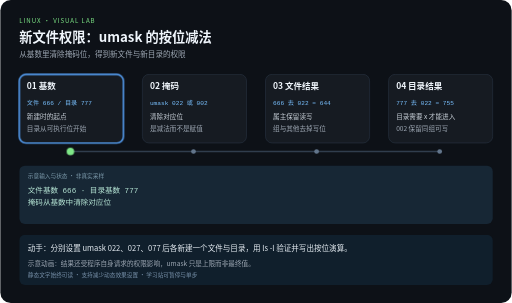
t = 0.00 s
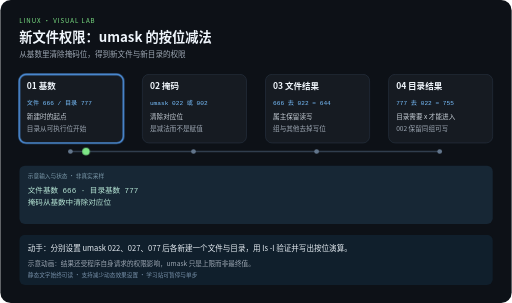
t = 2.10 s
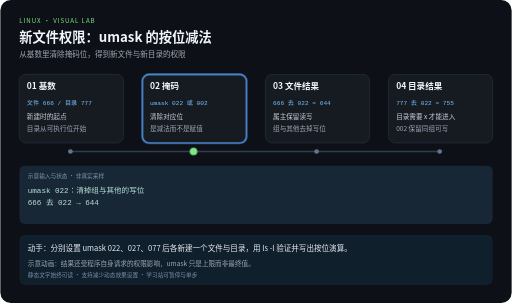
t = 3.90 s
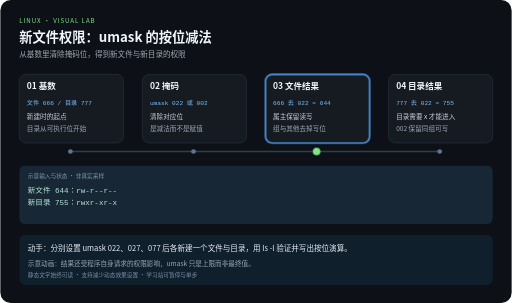
t = 6.00 s
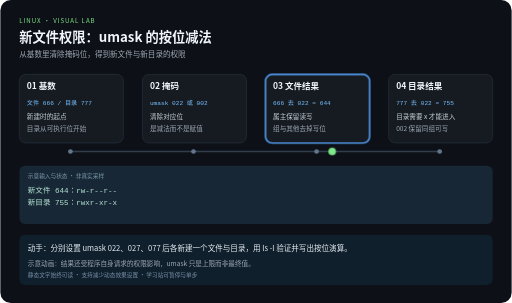
t = 8.10 s
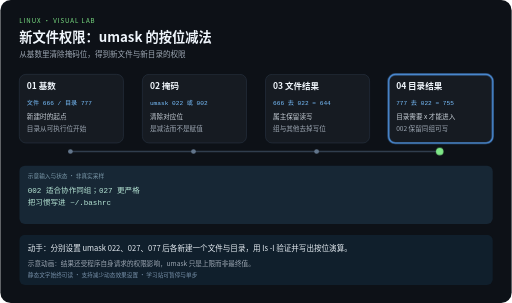
t = 10.00 s

The animated SVG that drew these frames (rendered in a browser with its animation timeline set to each time). Animation: 5 CSS @keyframes rules; frames cover the first 10.00 s.

<svg xmlns="http://www.w3.org/2000/svg" width="1080" height="640" viewBox="0 0 1080 640" role="img" aria-labelledby="title desc">
<title id="title">新文件权限：umask 的按位减法</title>
<desc id="desc">从基数里清除掩码位，得到新文件与新目录的权限。四步示意，每 12 秒一轮，播放三轮后停止。示意动画：结果还受程序自身请求的权限影响，umask 只是上限而非最终值。</desc>
<style>
text{font-family:"Noto Sans CJK SC","Microsoft YaHei",sans-serif}
.code{font-family:Consolas,monospace}
.focus{opacity:0}
.output{opacity:0}.output.phase-0{opacity:1}
@keyframes step0{0%,24.9%{opacity:1}25%,100%{opacity:0}}.phase-0{animation:step0 12s linear 3}@keyframes step1{0%,24.9%{opacity:0}25%,49.9%{opacity:1}50%,100%{opacity:0}}.phase-1{animation:step1 12s linear 3}@keyframes step2{0%,49.9%{opacity:0}50%,74.9%{opacity:1}75%,100%{opacity:0}}.phase-2{animation:step2 12s linear 3}@keyframes step3{0%,74.9%{opacity:0}75%,100%{opacity:1}}.phase-3{animation:step3 12s linear 3}
@keyframes travel{0%,15%{transform:translateX(0)}25%,40%{transform:translateX(260px)}50%,65%{transform:translateX(520px)}75%,100%{transform:translateX(780px)}}
.token{animation:travel 12s ease-in-out 3}
@media (prefers-reduced-motion:reduce){.focus,.token,.output{animation:none}.token{display:none}}
</style>
<rect width="1080" height="640" rx="22" fill="#0d1117"/>
<text x="40" y="48" fill="#7ee787" font-size="13" letter-spacing="2">LINUX · VISUAL LAB</text>
<text x="40" y="88" fill="#f0f6fc" font-size="28" font-weight="bold">新文件权限：umask 的按位减法</text>
<text x="40" y="120" fill="#9da7b3" font-size="16">从基数里清除掩码位，得到新文件与新目录的权限</text>
<path d="M148 320 H928" fill="none" stroke="#303d4d" stroke-width="3"/>

<g>
<rect x="40" y="157" width="220" height="145" rx="14" fill="#161b22" stroke="#303d4d"/>
<rect class="focus phase-0" x="40" y="157" width="220" height="145" rx="14" fill="none" stroke="#58a6ff" stroke-width="3"/>
<text x="56" y="189" fill="#f0f6fc" font-size="18" font-weight="bold">01 基数</text>
<text class="code" x="56" y="221" fill="#79c0ff" font-size="13">文件 666 / 目录 777</text>
<text x="56" y="252" fill="#c9d1d9" font-size="14">新建时的起点</text>
<text x="56" y="276" fill="#9da7b3" font-size="14">目录从可执行位开始</text>
<circle cx="148" cy="320" r="5" fill="#62758b"/>
</g>
<g>
<rect x="300" y="157" width="220" height="145" rx="14" fill="#161b22" stroke="#303d4d"/>
<rect class="focus phase-1" x="300" y="157" width="220" height="145" rx="14" fill="none" stroke="#58a6ff" stroke-width="3"/>
<text x="316" y="189" fill="#f0f6fc" font-size="18" font-weight="bold">02 掩码</text>
<text class="code" x="316" y="221" fill="#79c0ff" font-size="13">umask 022 或 002</text>
<text x="316" y="252" fill="#c9d1d9" font-size="14">清除对应位</text>
<text x="316" y="276" fill="#9da7b3" font-size="14">是减法而不是赋值</text>
<circle cx="408" cy="320" r="5" fill="#62758b"/>
</g>
<g>
<rect x="560" y="157" width="220" height="145" rx="14" fill="#161b22" stroke="#303d4d"/>
<rect class="focus phase-2" x="560" y="157" width="220" height="145" rx="14" fill="none" stroke="#58a6ff" stroke-width="3"/>
<text x="576" y="189" fill="#f0f6fc" font-size="18" font-weight="bold">03 文件结果</text>
<text class="code" x="576" y="221" fill="#79c0ff" font-size="13">666 去 022 = 644</text>
<text x="576" y="252" fill="#c9d1d9" font-size="14">属主保留读写</text>
<text x="576" y="276" fill="#9da7b3" font-size="14">组与其他去掉写位</text>
<circle cx="668" cy="320" r="5" fill="#62758b"/>
</g>
<g>
<rect x="820" y="157" width="220" height="145" rx="14" fill="#161b22" stroke="#303d4d"/>
<rect class="focus phase-3" x="820" y="157" width="220" height="145" rx="14" fill="none" stroke="#58a6ff" stroke-width="3"/>
<text x="836" y="189" fill="#f0f6fc" font-size="18" font-weight="bold">04 目录结果</text>
<text class="code" x="836" y="221" fill="#79c0ff" font-size="13">777 去 022 = 755</text>
<text x="836" y="252" fill="#c9d1d9" font-size="14">目录需要 x 才能进入</text>
<text x="836" y="276" fill="#9da7b3" font-size="14">002 保留同组可写</text>
<circle cx="928" cy="320" r="5" fill="#62758b"/>
</g>
<rect x="40" y="350" width="1000" height="123" rx="12" fill="#172735"/>
<text x="58" y="375" fill="#7c9aab" font-size="12">示意输入与状态 · 非真实采样</text>
<g class="output phase-0">
<text class="code" x="58" y="407" fill="#b5e4d4" font-size="16">文件基数 666 · 目录基数 777</text>
<text class="code" x="58" y="434" fill="#b5e4d4" font-size="16">掩码从基数中清除对应位</text>
</g>
<g class="output phase-1">
<text class="code" x="58" y="407" fill="#b5e4d4" font-size="16">umask 022：清掉组与其他的写位</text>
<text class="code" x="58" y="434" fill="#b5e4d4" font-size="16">666 去 022 → 644</text>
</g>
<g class="output phase-2">
<text class="code" x="58" y="407" fill="#b5e4d4" font-size="16">新文件 644：rw-r--r--</text>
<text class="code" x="58" y="434" fill="#b5e4d4" font-size="16">新目录 755：rwxr-xr-x</text>
</g>
<g class="output phase-3">
<text class="code" x="58" y="407" fill="#b5e4d4" font-size="16">002 适合协作同组；027 更严格</text>
<text class="code" x="58" y="434" fill="#b5e4d4" font-size="16">把习惯写进 ~/.bashrc</text>
</g>
<circle class="token" cx="148" cy="320" r="8" fill="#7ee787"/>
<rect x="40" y="496" width="1000" height="106" rx="12" fill="#101f2c"/>
<text x="58" y="530" fill="#e6edf3" font-size="16">动手：分别设置 umask 022、027、077 后各新建一个文件与目录，用 ls -l 验证并写出按位演算。</text>
<text x="58" y="561" fill="#9da7b3" font-size="14">示意动画：结果还受程序自身请求的权限影响，umask 只是上限而非最终值。</text>
<text x="58" y="585" fill="#7790a9" font-size="12">静态文字始终可读 · 支持减少动态效果设置 · 学习站可暂停与单步</text>
</svg>
